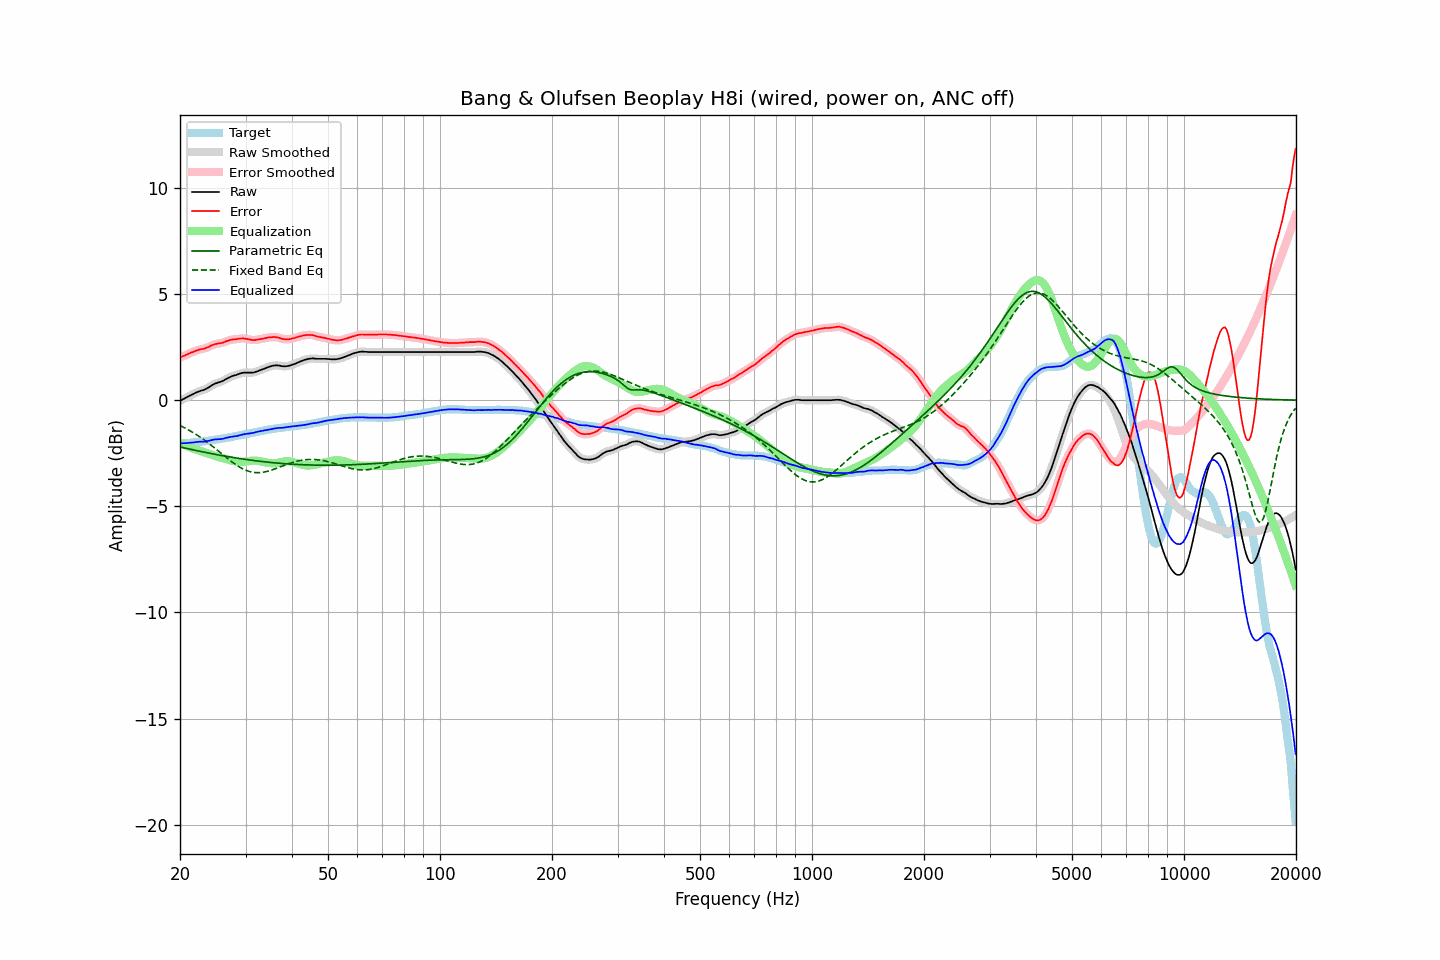

Values plotted in this chart, from the file beside it:
frequency, raw, error, smoothed, error_smoothed, equalization, parametric_eq, fixed_band_eq, equalized_raw, equalized_smoothed, target
20.00, -0.03, 2.01, -0.03, 2.01, -2.00, -2.20, -1.19, -2.03, -2.03, -2.04
20.20, 0.01, 2.05, 0.01, 2.04, -2.04, -2.22, -1.23, -2.03, -2.03, -2.04
20.40, 0.05, 2.08, 0.05, 2.08, -2.08, -2.24, -1.27, -2.03, -2.03, -2.03
20.61, 0.09, 2.11, 0.09, 2.11, -2.11, -2.25, -1.31, -2.03, -2.02, -2.02
20.81, 0.13, 2.15, 0.13, 2.14, -2.15, -2.27, -1.35, -2.02, -2.02, -2.02
21.02, 0.17, 2.18, 0.17, 2.18, -2.18, -2.29, -1.39, -2.01, -2.01, -2.01
21.23, 0.21, 2.22, 0.21, 2.21, -2.21, -2.30, -1.43, -2.00, -2.00, -2.01
21.44, 0.25, 2.25, 0.25, 2.24, -2.25, -2.32, -1.47, -1.99, -2.00, -2.00
21.66, 0.28, 2.27, 0.28, 2.28, -2.28, -2.34, -1.52, -2.00, -1.99, -1.99
21.87, 0.32, 2.31, 0.32, 2.30, -2.31, -2.35, -1.57, -1.98, -1.98, -1.99
22.09, 0.36, 2.34, 0.36, 2.33, -2.33, -2.37, -1.61, -1.97, -1.97, -1.98
22.31, 0.39, 2.36, 0.39, 2.36, -2.35, -2.38, -1.66, -1.96, -1.96, -1.97
22.54, 0.42, 2.39, 0.42, 2.39, -2.38, -2.40, -1.71, -1.96, -1.95, -1.97
22.76, 0.45, 2.41, 0.45, 2.40, -2.40, -2.42, -1.76, -1.95, -1.95, -1.96
22.99, 0.47, 2.42, 0.47, 2.42, -2.42, -2.43, -1.82, -1.95, -1.95, -1.95
23.22, 0.49, 2.43, 0.50, 2.43, -2.44, -2.45, -1.87, -1.95, -1.95, -1.94
23.45, 0.53, 2.46, 0.53, 2.46, -2.47, -2.46, -1.92, -1.94, -1.94, -1.93
23.69, 0.57, 2.49, 0.57, 2.48, -2.50, -2.48, -1.98, -1.93, -1.93, -1.92
23.92, 0.61, 2.52, 0.61, 2.52, -2.52, -2.49, -2.04, -1.91, -1.91, -1.91
24.16, 0.66, 2.56, 0.66, 2.56, -2.55, -2.51, -2.10, -1.89, -1.89, -1.90
24.40, 0.71, 2.60, 0.71, 2.59, -2.58, -2.52, -2.16, -1.87, -1.87, -1.89
24.65, 0.75, 2.62, 0.75, 2.62, -2.61, -2.54, -2.22, -1.86, -1.86, -1.87
24.89, 0.79, 2.65, 0.79, 2.64, -2.63, -2.55, -2.28, -1.84, -1.85, -1.86
25.14, 0.81, 2.66, 0.81, 2.66, -2.65, -2.57, -2.34, -1.84, -1.84, -1.85
25.39, 0.84, 2.68, 0.84, 2.67, -2.67, -2.58, -2.40, -1.83, -1.84, -1.84
25.65, 0.86, 2.69, 0.86, 2.68, -2.69, -2.59, -2.46, -1.83, -1.83, -1.83
25.91, 0.89, 2.70, 0.89, 2.70, -2.71, -2.61, -2.53, -1.82, -1.82, -1.81
26.16, 0.92, 2.72, 0.93, 2.72, -2.74, -2.62, -2.59, -1.81, -1.81, -1.80
26.43, 0.97, 2.76, 0.97, 2.75, -2.76, -2.63, -2.65, -1.79, -1.79, -1.79
26.69, 1.01, 2.79, 1.01, 2.78, -2.78, -2.65, -2.71, -1.77, -1.77, -1.78
26.96, 1.05, 2.81, 1.05, 2.81, -2.80, -2.66, -2.77, -1.75, -1.75, -1.76
27.23, 1.09, 2.84, 1.09, 2.83, -2.82, -2.67, -2.83, -1.73, -1.74, -1.75
27.50, 1.12, 2.85, 1.12, 2.85, -2.84, -2.69, -2.89, -1.72, -1.72, -1.73
27.77, 1.15, 2.87, 1.15, 2.86, -2.86, -2.70, -2.94, -1.71, -1.71, -1.72
28.05, 1.17, 2.87, 1.17, 2.87, -2.88, -2.71, -3.00, -1.71, -1.71, -1.70
28.33, 1.19, 2.88, 1.19, 2.88, -2.89, -2.72, -3.05, -1.70, -1.69, -1.69
28.62, 1.22, 2.89, 1.22, 2.89, -2.90, -2.74, -3.10, -1.68, -1.68, -1.67
28.90, 1.25, 2.91, 1.25, 2.90, -2.90, -2.75, -3.15, -1.65, -1.66, -1.66
29.19, 1.27, 2.91, 1.27, 2.91, -2.90, -2.76, -3.19, -1.63, -1.63, -1.64
29.48, 1.29, 2.92, 1.29, 2.91, -2.90, -2.77, -3.23, -1.61, -1.61, -1.63
29.78, 1.30, 2.91, 1.30, 2.91, -2.90, -2.78, -3.27, -1.60, -1.60, -1.61
30.08, 1.30, 2.90, 1.30, 2.90, -2.89, -2.79, -3.30, -1.59, -1.59, -1.60
30.38, 1.30, 2.88, 1.30, 2.88, -2.88, -2.80, -3.33, -1.58, -1.58, -1.58
30.68, 1.30, 2.87, 1.30, 2.86, -2.87, -2.81, -3.35, -1.57, -1.57, -1.57
30.99, 1.30, 2.85, 1.30, 2.85, -2.86, -2.82, -3.37, -1.56, -1.56, -1.55
31.30, 1.30, 2.84, 1.30, 2.84, -2.85, -2.83, -3.39, -1.55, -1.54, -1.54
31.61, 1.31, 2.83, 1.31, 2.83, -2.84, -2.84, -3.40, -1.53, -1.53, -1.52
31.93, 1.34, 2.85, 1.33, 2.84, -2.85, -2.85, -3.41, -1.51, -1.51, -1.51
32.24, 1.36, 2.85, 1.36, 2.85, -2.85, -2.86, -3.41, -1.49, -1.49, -1.49
32.57, 1.39, 2.87, 1.39, 2.87, -2.86, -2.87, -3.41, -1.47, -1.47, -1.48
32.89, 1.42, 2.88, 1.42, 2.88, -2.88, -2.88, -3.41, -1.46, -1.46, -1.46
33.22, 1.45, 2.90, 1.45, 2.90, -2.89, -2.89, -3.40, -1.44, -1.44, -1.45
33.55, 1.48, 2.91, 1.48, 2.91, -2.91, -2.90, -3.39, -1.43, -1.43, -1.43
33.89, 1.51, 2.93, 1.51, 2.93, -2.93, -2.91, -3.37, -1.42, -1.41, -1.42
34.23, 1.54, 2.94, 1.54, 2.94, -2.94, -2.91, -3.36, -1.40, -1.40, -1.40
34.57, 1.57, 2.96, 1.57, 2.95, -2.95, -2.92, -3.34, -1.38, -1.39, -1.39
34.92, 1.59, 2.97, 1.59, 2.96, -2.96, -2.93, -3.31, -1.37, -1.37, -1.38
35.27, 1.61, 2.97, 1.61, 2.97, -2.97, -2.94, -3.29, -1.36, -1.36, -1.36
35.62, 1.63, 2.98, 1.63, 2.98, -2.97, -2.95, -3.26, -1.34, -1.34, -1.35
35.97, 1.64, 2.98, 1.64, 2.97, -2.97, -2.95, -3.24, -1.33, -1.33, -1.34
... 635 more rows
